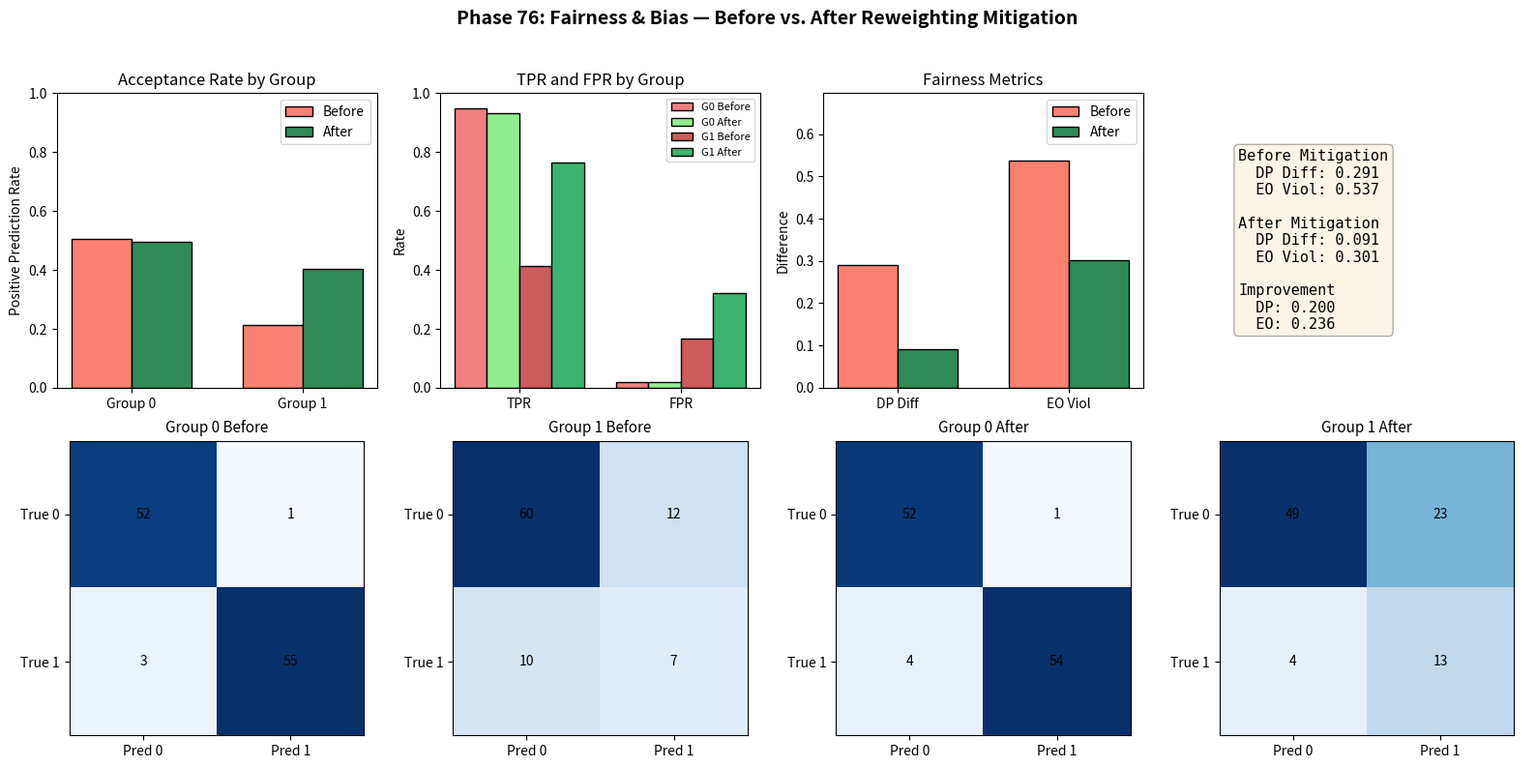

This figure's Python source: (Note: this script raises an exception after producing the figure.)
"""
Phase 76: Fairness & Bias — NumPy Concept Demo

GOAL:
  Create synthetic loan approval data with a historical gender bias,
  train a logistic classifier that replicates the bias, measure
  demographic parity and equalized odds violations, apply a simple
  pre-processing mitigation (re-weighting by group), and visualize
  the before/after fairness landscape.

WHY NumPy?
  Before running real fairness audits on GPU, we prototype the entire
  pipeline—data generation, model training, metric computation, and
  mitigation—with deterministic NumPy code. This makes the concept
  reproducible and inspectable line-by-line.

STRUCTURE:
  1. Generate synthetic credit-score data and a "true" qualification label.
  2. Inject historical bias: Group 1 is under-approved relative to its
     true qualification rate.
  3. Train a logistic regression classifier on the biased labels.
  4. Compute per-group TPR, FPR, positive rate, DP diff, and EO violation.
  5. Re-weight training samples to balance group-specific class
     distributions, then retrain.
  6. Compute the same metrics on the mitigated model.
  7. Plot acceptance rates, TPR/FPR, fairness metrics, and confusion
     matrices. Save to src/phase76/fairness_bias.png.
"""

import numpy as np

# ---------------------------------------------------------------------------
# NON-INTERACTIVE plotting backend — safe for headless CI / containers
# ---------------------------------------------------------------------------
import matplotlib
matplotlib.use('Agg')
import matplotlib.pyplot as plt

# ---------------------------------------------------------------------------
# 1. CONFIGURATION
# ---------------------------------------------------------------------------
RNG_SEED = 42
N_SAMPLES = 1000          # Total synthetic applicants
TRAIN_RATIO = 0.8         # 80% train, 20% test
BIAS_STRENGTH = 0.55      # Group 1 positive labels are flipped to 0 with this prob
LR = 0.5
EPOCHS = 1000

np.random.seed(RNG_SEED)

# ---------------------------------------------------------------------------
# 2. SYNTHETIC DATA GENERATION
# ---------------------------------------------------------------------------
# WHY: We want a clean ground truth. Qualification should depend ONLY on
# credit score. Then we deliberately corrupt the labels for one group to
# simulate historical discrimination.

# Group membership: 0 or 1, balanced
group = (np.random.rand(N_SAMPLES) > 0.5).astype(int)

# Credit score feature: standard normal (already centered)
credit_score = np.random.randn(N_SAMPLES)

# True qualification: higher score -> more likely qualified.
# We add tiny noise so the relationship is probabilistic, not deterministic.
noise = np.random.randn(N_SAMPLES) * 0.2
y_true = (credit_score + noise > 0.0).astype(int)

# Biased label: Group 0 gets the true label. Group 1 loses some approvals.
# This simulates a world where loan officers historically rejected qualified
# Group 1 applicants because of prejudice encoded in the training archive.
y_biased = y_true.copy()
flip_candidates = (group == 1) & (y_true == 1)
flip_mask = flip_candidates & (np.random.rand(N_SAMPLES) < BIAS_STRENGTH)
y_biased[flip_mask] = 0

# Features for the model: credit score + group indicator.
# The model CAN see group. If the data is biased, it will learn to use it.
X = np.column_stack([credit_score, group])

# Train / test split
split_idx = int(TRAIN_RATIO * N_SAMPLES)
X_train, X_test = X[:split_idx], X[split_idx:]
g_train, g_test = group[:split_idx], group[split_idx:]
y_train, y_test = y_biased[:split_idx], y_biased[split_idx:]
y_true_train, y_true_test = y_true[:split_idx], y_true[split_idx:]

# ---------------------------------------------------------------------------
# 3. LOGISTIC REGRESSION (NumPy from scratch)
# ---------------------------------------------------------------------------
# WHY: We need a differentiable classifier so we can demonstrate weighted
# gradient descent later. A single linear layer + sigmoid is the simplest
# model that outputs probabilities.

def sigmoid(z):
    """Maps any real number to (0, 1)."""
    return 1.0 / (1.0 + np.exp(-z))


def train_logistic(X_tr, y_tr, W, b, lr=0.1, epochs=500, sample_weights=None):
    """
    Train with (optionally weighted) binary cross-entropy gradient descent.
    WHY weighted: different samples can contribute differently to the gradient.
    This is the lever we pull for bias mitigation.
    """
    n = X_tr.shape[0]
    for _ in range(epochs):
        z = X_tr @ W + b
        p = sigmoid(z)
        error = p - y_tr
        if sample_weights is not None:
            # Weighted gradient: each sample's error is scaled by its weight.
            grad_w = (X_tr.T @ (error * sample_weights)) / sample_weights.sum()
            grad_b = np.sum(error * sample_weights) / sample_weights.sum()
        else:
            grad_w = X_tr.T @ error / n
            grad_b = np.mean(error)
        W -= lr * grad_w
        b -= lr * grad_b
    return W, b


def predict(X, W, b, threshold=0.5):
    """Return binary predictions at the given decision threshold."""
    probs = sigmoid(X @ W + b)
    return (probs >= threshold).astype(int)


# ---------------------------------------------------------------------------
# 4. METRIC COMPUTATION
# ---------------------------------------------------------------------------
# WHY: Fairness is not a single number. We need per-group TPR, FPR, and
# positive rate so we can compute DP difference and EO violation.

def compute_fairness_metrics(y_true, y_pred, groups):
    """
    Returns a dict with per-group TP, FP, TN, FN, TPR, FPR, pos_rate,
    plus overall dp_diff and eo_violation.
    """
    unique_g = np.unique(groups)
    metrics = {}
    for g in unique_g:
        mask = (groups == g)
        yt = y_true[mask]
        yp = y_pred[mask]
        tp = int(np.sum((yt == 1) & (yp == 1)))
        fp = int(np.sum((yt == 0) & (yp == 1)))
        tn = int(np.sum((yt == 0) & (yp == 0)))
        fn = int(np.sum((yt == 1) & (yp == 0)))
        tpr = tp / (tp + fn) if (tp + fn) > 0 else 0.0
        fpr = fp / (fp + tn) if (fp + tn) > 0 else 0.0
        pos_rate = np.mean(yp)
        metrics[int(g)] = {
            'tp': tp, 'fp': fp, 'tn': tn, 'fn': fn,
            'tpr': tpr, 'fpr': fpr, 'pos_rate': pos_rate
        }
    # Demographic parity: difference in positive prediction rates.
    dp_diff = abs(metrics[0]['pos_rate'] - metrics[1]['pos_rate'])
    # Equalized odds violation: max gap in TPR or FPR.
    eo_viol = max(
        abs(metrics[0]['tpr'] - metrics[1]['tpr']),
        abs(metrics[0]['fpr'] - metrics[1]['fpr'])
    )
    metrics['dp_diff'] = dp_diff
    metrics['eo_viol'] = eo_viol
    return metrics


def print_metrics(label, m):
    print(f"\n{label}")
    print("-" * 50)
    for g in [0, 1]:
        print(f"  Group {g}: TPR={m[g]['tpr']:.3f}, FPR={m[g]['fpr']:.3f}, "
              f"PosRate={m[g]['pos_rate']:.3f}")
    print(f"  DP Difference : {m['dp_diff']:.3f}")
    print(f"  EO Violation  : {m['eo_viol']:.3f}")


# ---------------------------------------------------------------------------
# 5. BASELINE (BIASED) MODEL
# ---------------------------------------------------------------------------
# WHY: We train on the biased labels first. The model has no reason to
# treat the groups equally because the training signal itself is skewed.

W_biased = np.zeros(X.shape[1])
b_biased = 0.0
W_biased, b_biased = train_logistic(
    X_train, y_train, W_biased, b_biased, lr=LR, epochs=EPOCHS
)
y_pred_biased = predict(X_test, W_biased, b_biased)
metrics_biased = compute_fairness_metrics(y_test, y_pred_biased, g_test)
print_metrics("BEFORE MITIGATION (trained on biased labels)", metrics_biased)

# ---------------------------------------------------------------------------
# 6. PRE-PROCESSING MITIGATION: RE-WEIGHTING
# ---------------------------------------------------------------------------
# WHY: The training set has fewer positive examples for Group 1 because
# of the historical bias. If we give those rare positives higher weight,
# the gradient descent optimizer treats them as more important, forcing
# the model to learn a decision boundary that is kinder to Group 1.
# This is a pre-processing technique: we change the data (via weights)
# before the model sees it.

sample_weights = np.ones_like(y_train, dtype=float)
for g in [0, 1]:
    mask = (g_train == g)
    n_total = mask.sum()
    n_pos = np.sum(y_train[mask] == 1)
    n_neg = np.sum(y_train[mask] == 0)
    # Balance the two classes within the group.
    # Each class gets weight = n_total / (2 * count_of_class).
    if n_pos > 0:
        sample_weights[mask & (y_train == 1)] = n_total / (2.0 * n_pos)
    if n_neg > 0:
        sample_weights[mask & (y_train == 0)] = n_total / (2.0 * n_neg)

W_fair = np.zeros(X.shape[1])
b_fair = 0.0
W_fair, b_fair = train_logistic(
    X_train, y_train, W_fair, b_fair, lr=LR, epochs=EPOCHS,
    sample_weights=sample_weights
)
y_pred_fair = predict(X_test, W_fair, b_fair)
metrics_fair = compute_fairness_metrics(y_test, y_pred_fair, g_test)
print_metrics("AFTER MITIGATION (group-balanced re-weighting)", metrics_fair)

# ---------------------------------------------------------------------------
# 7. VISUALIZATION
# ---------------------------------------------------------------------------
# WHY: Tables of numbers are hard to read. Bars and heatmaps make the
# disparities visible at a glance.

fig, axes = plt.subplots(2, 4, figsize=(16, 8))

def plot_confusion(ax, tp, fp, tn, fn, title):
    """Draw a 2x2 confusion matrix as a blue heatmap."""
    cm = np.array([[tn, fp], [fn, tp]])
    im = ax.imshow(cm, cmap='Blues', vmin=0)
    ax.set_xticks([0, 1])
    ax.set_yticks([0, 1])
    ax.set_xticklabels(['Pred 0', 'Pred 1'])
    ax.set_yticklabels(['True 0', 'True 1'])
    ax.set_title(title, fontsize=11)
    for i in range(2):
        for j in range(2):
            ax.text(j, i, str(cm[i, j]), ha='center', va='center',
                    color='black', fontsize=10)
    return im

# --- Top row: metrics before / after ---
# Acceptance rates
ax = axes[0, 0]
x = np.arange(2)
width = 0.35
ax.bar(x - width/2,
       [metrics_biased[0]['pos_rate'], metrics_biased[1]['pos_rate']],
       width, label='Before', color='salmon', edgecolor='black')
ax.bar(x + width/2,
       [metrics_fair[0]['pos_rate'], metrics_fair[1]['pos_rate']],
       width, label='After', color='seagreen', edgecolor='black')
ax.set_ylabel('Positive Prediction Rate')
ax.set_title('Acceptance Rate by Group')
ax.set_xticks(x)
ax.set_xticklabels(['Group 0', 'Group 1'])
ax.legend()
ax.set_ylim(0, 1.0)

# TPR / FPR
ax = axes[0, 1]
metrics_names = ['TPR', 'FPR']
x = np.arange(len(metrics_names))
width = 0.2
# Before
ax.bar(x - width*1.5, [metrics_biased[0]['tpr'], metrics_biased[0]['fpr']],
       width, label='G0 Before', color='lightcoral', edgecolor='black')
ax.bar(x - width*0.5, [metrics_fair[0]['tpr'], metrics_fair[0]['fpr']],
       width, label='G0 After', color='lightgreen', edgecolor='black')
ax.bar(x + width*0.5, [metrics_biased[1]['tpr'], metrics_biased[1]['fpr']],
       width, label='G1 Before', color='indianred', edgecolor='black')
ax.bar(x + width*1.5, [metrics_fair[1]['tpr'], metrics_fair[1]['fpr']],
       width, label='G1 After', color='mediumseagreen', edgecolor='black')
ax.set_ylabel('Rate')
ax.set_title('TPR and FPR by Group')
ax.set_xticks(x)
ax.set_xticklabels(metrics_names)
ax.legend(fontsize=8)
ax.set_ylim(0, 1.0)

# Fairness metrics bar
ax = axes[0, 2]
fairness_names = ['DP Diff', 'EO Viol']
x = np.arange(len(fairness_names))
width = 0.35
before_vals = [metrics_biased['dp_diff'], metrics_biased['eo_viol']]
after_vals = [metrics_fair['dp_diff'], metrics_fair['eo_viol']]
ax.bar(x - width/2, before_vals, width, label='Before', color='salmon', edgecolor='black')
ax.bar(x + width/2, after_vals, width, label='After', color='seagreen', edgecolor='black')
ax.set_ylabel('Difference')
ax.set_title('Fairness Metrics')
ax.set_xticks(x)
ax.set_xticklabels(fairness_names)
ax.legend()
ymax = max(max(before_vals), max(after_vals)) * 1.3
if ymax < 0.1:
    ymax = 0.1
ax.set_ylim(0, ymax)

# Text summary
ax = axes[0, 3]
ax.axis('off')
summary_text = (
    f"Before Mitigation\n"
    f"  DP Diff: {metrics_biased['dp_diff']:.3f}\n"
    f"  EO Viol: {metrics_biased['eo_viol']:.3f}\n\n"
    f"After Mitigation\n"
    f"  DP Diff: {metrics_fair['dp_diff']:.3f}\n"
    f"  EO Viol: {metrics_fair['eo_viol']:.3f}\n\n"
    f"Improvement\n"
    f"  DP: {metrics_biased['dp_diff'] - metrics_fair['dp_diff']:.3f}\n"
    f"  EO: {metrics_biased['eo_viol'] - metrics_fair['eo_viol']:.3f}"
)
ax.text(0.1, 0.5, summary_text, transform=ax.transAxes, fontsize=11,
        verticalalignment='center', fontfamily='monospace',
        bbox=dict(boxstyle='round', facecolor='wheat', alpha=0.3))

# --- Bottom row: confusion matrices ---
plot_confusion(axes[1, 0],
               metrics_biased[0]['tp'], metrics_biased[0]['fp'],
               metrics_biased[0]['tn'], metrics_biased[0]['fn'],
               'Group 0 Before')
plot_confusion(axes[1, 1],
               metrics_biased[1]['tp'], metrics_biased[1]['fp'],
               metrics_biased[1]['tn'], metrics_biased[1]['fn'],
               'Group 1 Before')
plot_confusion(axes[1, 2],
               metrics_fair[0]['tp'], metrics_fair[0]['fp'],
               metrics_fair[0]['tn'], metrics_fair[0]['fn'],
               'Group 0 After')
plot_confusion(axes[1, 3],
               metrics_fair[1]['tp'], metrics_fair[1]['fp'],
               metrics_fair[1]['tn'], metrics_fair[1]['fn'],
               'Group 1 After')

plt.suptitle('Phase 76: Fairness & Bias — Before vs. After Reweighting Mitigation',
             fontsize=14, fontweight='bold')
plt.tight_layout(rect=[0, 0, 1, 0.96])

output_path = "/Users/zen/Desktop/building-ai/ai-miden/src/phase76/fairness_bias.png"
plt.savefig(output_path, dpi=150)
plt.close(fig)

print(f"\nPlot saved to: {output_path}")
